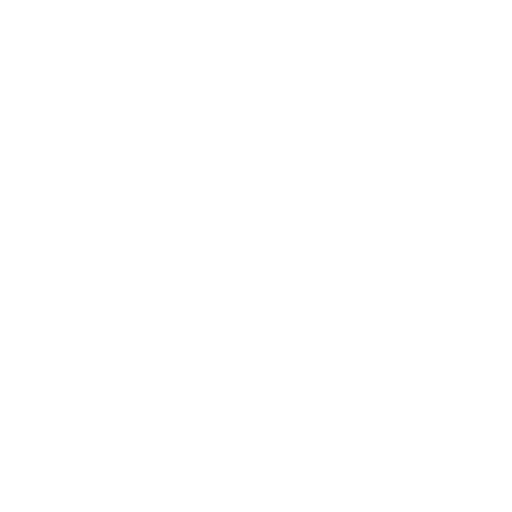
t = 0.00 s
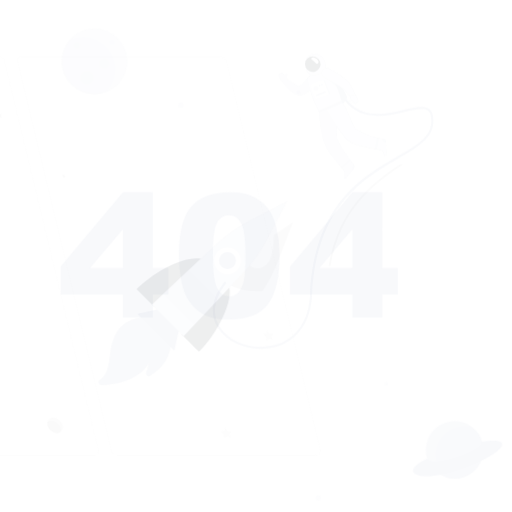
t = 0.15 s
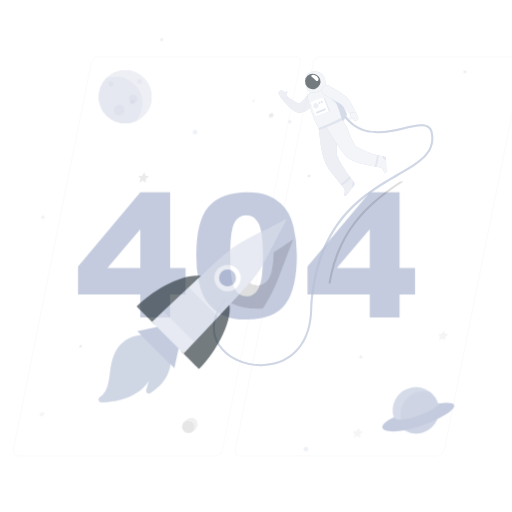
t = 0.45 s
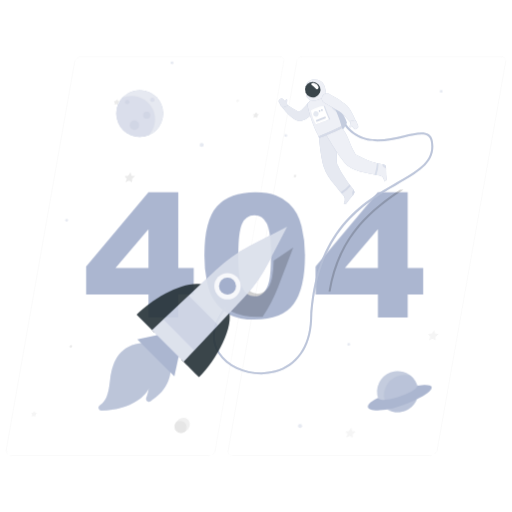
t = 0.60 s
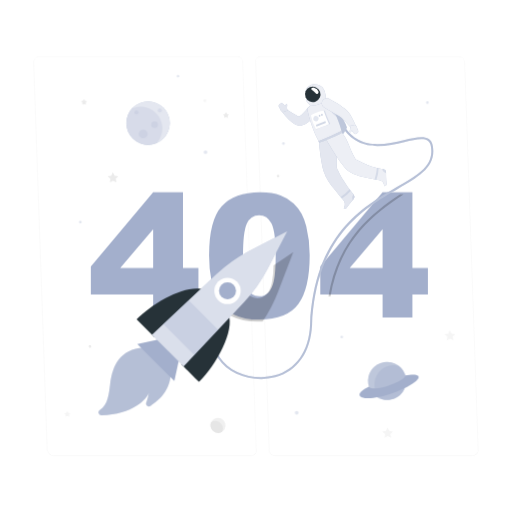
t = 0.80 s
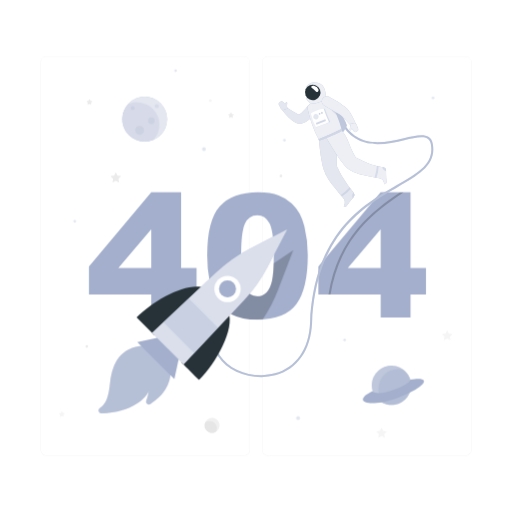
t = 1.00 s

The animated SVG that drew these frames (rendered in a browser with its animation timeline set to each time). Animation: 4 CSS @keyframes rules; one cycle of 1.00 s.

<svg
  class="animated"
  id="freepik_stories-404-error"
  xmlns="http://www.w3.org/2000/svg"
  viewBox="0 0 500 500"
  version="1.1"
  xmlns:xlink="http://www.w3.org/1999/xlink"
  xmlns:svgjs="http://svgjs.com/svgjs"
>
  <style>
    svg#freepik_stories-404-error:not(.animated) .animable {
      opacity: 0;
    }
    svg#freepik_stories-404-error.animated
      #freepik--background-complete--inject-14 {
      animation: 1s 1 forwards cubic-bezier(0.36, -0.01, 0.5, 1.38)
        lightSpeedLeft;
      animation-delay: 0s;
    }
    svg#freepik_stories-404-error.animated #freepik--404--inject-14 {
      animation: 1s 1 forwards cubic-bezier(0.36, -0.01, 0.5, 1.38) slideLeft;
      animation-delay: 0s;
    }
    svg#freepik_stories-404-error.animated #freepik--Planets--inject-14 {
      animation: 1s 1 forwards cubic-bezier(0.36, -0.01, 0.5, 1.38) zoomOut;
      animation-delay: 0s;
    }
    svg#freepik_stories-404-error.animated #freepik--Astronaut--inject-14 {
      animation: 1s 1 forwards cubic-bezier(0.36, -0.01, 0.5, 1.38) slideDown;
      animation-delay: 0s;
    }
    svg#freepik_stories-404-error.animated #freepik--Rocket--inject-14 {
      animation: 1s 1 forwards cubic-bezier(0.36, -0.01, 0.5, 1.38) slideDown;
      animation-delay: 0s;
    }
    @keyframes lightSpeedLeft {
      from {
        transform: translate3d(-50%, 0, 0) skewX(20deg);
        opacity: 0;
      }
      60% {
        transform: skewX(-10deg);
        opacity: 1;
      }
      80% {
        transform: skewX(2deg);
      }
      to {
        opacity: 1;
        transform: translate3d(0, 0, 0);
      }
    }
    @keyframes slideLeft {
      0% {
        opacity: 0;
        transform: translateX(-30px);
      }
      100% {
        opacity: 1;
        transform: translateX(0);
      }
    }
    @keyframes zoomOut {
      0% {
        opacity: 0;
        transform: scale(1.5);
      }
      100% {
        opacity: 1;
        transform: scale(1);
      }
    }
    @keyframes slideDown {
      0% {
        opacity: 0;
        transform: translateY(-30px);
      }
      100% {
        opacity: 1;
        transform: translateY(0);
      }
    }
  </style>
  <g
    id="freepik--background-complete--inject-14"
    class="animable"
    style="transform-origin: 250px 250.025px"
  >
    <path
      d="M238.4,445.05H45.3a5.71,5.71,0,0,1-5.71-5.71V60.66A5.71,5.71,0,0,1,45.3,55H238.4a5.71,5.71,0,0,1,5.71,5.71V439.34A5.71,5.71,0,0,1,238.4,445.05ZM45.3,55.2a5.47,5.47,0,0,0-5.46,5.46V439.34a5.47,5.47,0,0,0,5.46,5.46H238.4a5.47,5.47,0,0,0,5.46-5.46V60.66a5.47,5.47,0,0,0-5.46-5.46Z"
      style="fill: rgb(235, 235, 235); transform-origin: 141.85px 250.025px"
      id="el6qdhtbnrao5"
      class="animable"
    ></path>
    <path
      d="M454.7,445.05H261.6a5.71,5.71,0,0,1-5.71-5.71V60.66A5.71,5.71,0,0,1,261.6,55H454.7a5.71,5.71,0,0,1,5.71,5.71V439.34A5.71,5.71,0,0,1,454.7,445.05ZM261.6,55.2a5.47,5.47,0,0,0-5.46,5.46V439.34a5.47,5.47,0,0,0,5.46,5.46H454.7a5.47,5.47,0,0,0,5.46-5.46V60.66a5.47,5.47,0,0,0-5.46-5.46Z"
      style="fill: rgb(235, 235, 235); transform-origin: 358.15px 250.025px"
      id="eluq6k446y1th"
      class="animable"
    ></path>
    <polygon
      points="113.05 168.25 114.67 171.52 118.29 172.05 115.67 174.6 116.29 178.2 113.05 176.5 109.82 178.2 110.44 174.6 107.82 172.05 111.44 171.52 113.05 168.25"
      style="fill: rgb(235, 235, 235); transform-origin: 113.055px 173.225px"
      id="elpelj58gex2r"
      class="animable"
    ></polygon>
    <polygon
      points="436.7 322.48 438.32 325.76 441.94 326.29 439.32 328.83 439.94 332.44 436.7 330.74 433.47 332.44 434.09 328.83 431.47 326.29 435.09 325.76 436.7 322.48"
      style="fill: rgb(245, 245, 245); transform-origin: 436.705px 327.46px"
      id="el6r28rj01pvi"
      class="animable"
    ></polygon>
    <polygon
      points="372.6 417.57 374.22 420.84 377.83 421.37 375.21 423.92 375.83 427.52 372.6 425.82 369.37 427.52 369.98 423.92 367.37 421.37 370.98 420.84 372.6 417.57"
      style="fill: rgb(245, 245, 245); transform-origin: 372.6px 422.545px"
      id="el4zxm57pybwk"
      class="animable"
    ></polygon>
    <path
      d="M225.94,110.15l.6,1.22,1.35.2a.4.4,0,0,1,.22.69l-1,.95.23,1.34a.41.41,0,0,1-.59.43l-1.2-.64-1.2.64a.41.41,0,0,1-.59-.43l.22-1.34-1-.95a.4.4,0,0,1,.23-.69l1.34-.2.6-1.22A.41.41,0,0,1,225.94,110.15Z"
      style="fill: rgb(235, 235, 235); transform-origin: 225.546px 112.437px"
      id="elt4kjapoa1ko"
      class="animable"
    ></path>
    <path
      d="M60.78,402l.6,1.21,1.34.2a.41.41,0,0,1,.23.7l-1,.94.23,1.34a.41.41,0,0,1-.59.43l-1.2-.63-1.2.63a.41.41,0,0,1-.59-.43l.23-1.34-1-.94a.41.41,0,0,1,.22-.7l1.34-.2L60,402A.41.41,0,0,1,60.78,402Z"
      style="fill: rgb(245, 245, 245); transform-origin: 60.3893px 404.29px"
      id="elumt5neuw62"
      class="animable"
    ></path>
    <path
      d="M87.75,97.3l.6,1.22,1.35.19a.41.41,0,0,1,.22.7l-1,1,.23,1.33a.4.4,0,0,1-.59.43l-1.2-.63-1.2.63a.4.4,0,0,1-.59-.43l.22-1.33-1-1a.41.41,0,0,1,.23-.7l1.34-.19L87,97.3A.41.41,0,0,1,87.75,97.3Z"
      style="fill: rgb(235, 235, 235); transform-origin: 87.3557px 99.6393px"
      id="elppzoh0h43c9"
      class="animable"
    ></path>
    <path
      d="M86.13,338.32A1.33,1.33,0,1,1,84.8,337,1.33,1.33,0,0,1,86.13,338.32Z"
      style="fill: rgb(235, 235, 235); transform-origin: 84.8px 338.33px"
      id="elg6fcrrr71hg"
      class="animable"
    ></path>
    <path
      d="M275.67,171.89a1.33,1.33,0,1,1-1.33-1.32A1.32,1.32,0,0,1,275.67,171.89Z"
      style="fill: rgb(235, 235, 235); transform-origin: 274.34px 171.9px"
      id="el2cis44avyrb"
      class="animable"
    ></path>
    <path
      d="M206.71,98.4a1.33,1.33,0,1,1-1.33-1.33A1.34,1.34,0,0,1,206.71,98.4Z"
      style="fill: rgb(245, 245, 245); transform-origin: 205.38px 98.4px"
      id="elf87fxwmhxu"
      class="animable"
    ></path>
    <g id="elgavcno9qsr5">
      <circle
        cx="207.14"
        cy="415.38"
        r="7.35"
        style="
          fill: rgb(240, 240, 240);
          transform-origin: 207.14px 415.38px;
          transform: rotate(-13.28deg);
        "
        class="animable"
        id="elhvyoe7kemh7"
      ></circle>
    </g>
    <path
      d="M204.6,411.09a7.09,7.09,0,0,0-4.19,1.36,7.34,7.34,0,0,0,10.5,9.23s0,0,0,0a7.17,7.17,0,0,0-6.31-10.58Z"
      style="fill: rgb(230, 230, 230); transform-origin: 205.786px 416.907px"
      id="elikqoftl7ns"
      class="animable"
    ></path>
  </g>
  <g
    id="freepik--404--inject-14"
    class="animable"
    style="transform-origin: 251.415px 249.955px"
  >
    <path
      d="M147.68,287.64H86.83V260.17l60.85-72.34H176.8v73.9h15.09v25.91H176.8v22.48H147.68Zm0-25.91V223.89l-32.16,37.84Z"
      style="fill: #a3afcc; transform-origin: 139.36px 248.975px"
      id="el1ihmnagmkz3h"
      class="animable"
    ></path>
    <path
      d="M202.3,249.51q0-34.29,12.34-48t37.61-13.7q12.13,0,19.93,3a36.79,36.79,0,0,1,12.71,7.79,41.59,41.59,0,0,1,7.75,10.09,52.38,52.38,0,0,1,4.55,12.34,115.36,115.36,0,0,1,3.36,28q0,32.72-11.07,47.89t-38.13,15.18q-15.18,0-24.53-4.84a39.76,39.76,0,0,1-15.33-14.19q-4.35-6.64-6.77-18.17A124.33,124.33,0,0,1,202.3,249.51Zm33.14.08q0,23,4.05,31.37t11.77,8.41a12.34,12.34,0,0,0,8.82-3.57q3.74-3.57,5.5-11.28t1.76-24q0-23.94-4.06-32.19t-12.18-8.24q-8.28,0-12,8.41T235.44,249.59Z"
      style="fill: #a3afcc; transform-origin: 251.423px 249.955px"
      id="el7840cz4795a"
      class="animable"
    ></path>
    <path
      d="M371.74,287.64H310.89V260.17l60.85-72.34h29.12v73.9H416v25.91H400.86v22.48H371.74Zm0-25.91V223.89l-32.15,37.84Z"
      style="fill: #a3afcc; transform-origin: 363.445px 248.975px"
      id="ely6eih1pgoo"
      class="animable"
    ></path>
  </g>
  <g
    id="freepik--Planets--inject-14"
    class="animable"
    style="transform-origin: 247.91px 238.95px"
  >
    <g id="elmw6t0mty6eo">
      <g
        style="opacity: 0.3; transform-origin: 247.91px 238.95px"
        class="animable"
        id="elxllbyu99kjs"
      >
        <path
          d="M201,145.62a1.87,1.87,0,1,1-1.86-1.87A1.86,1.86,0,0,1,201,145.62Z"
          style="fill: #a3afcc; transform-origin: 199.13px 145.62px"
          id="el56th644re"
          class="animable"
        ></path>
        <circle
          cx="72.97"
          cy="216.13"
          r="1.32"
          style="fill: #a3afcc; transform-origin: 72.97px 216.13px"
          id="elblxd27qk6ae"
          class="animable"
        ></circle>
        <circle
          cx="291.05"
          cy="408.33"
          r="1.89"
          style="fill: #a3afcc; transform-origin: 291.05px 408.33px"
          id="el7daqg1cs11p"
          class="animable"
        ></circle>
        <circle
          cx="336.5"
          cy="332"
          r="1.32"
          style="fill: #a3afcc; transform-origin: 336.5px 332px"
          id="ely6s46nd7hms"
          class="animable"
        ></circle>
        <path
          d="M424.17,95.62a1.32,1.32,0,1,1-1.32-1.32A1.32,1.32,0,0,1,424.17,95.62Z"
          style="fill: #a3afcc; transform-origin: 422.85px 95.62px"
          id="elubkr01tsywk"
          class="animable"
        ></path>
        <path
          d="M172.75,69a1.32,1.32,0,1,1-1.32-1.32A1.33,1.33,0,0,1,172.75,69Z"
          style="fill: #a3afcc; transform-origin: 171.43px 69px"
          id="elg953sb7wmhb"
          class="animable"
        ></path>
        <circle
          cx="277.7"
          cy="136.94"
          r="1.32"
          style="fill: #a3afcc; transform-origin: 277.7px 136.94px"
          id="elkm407habpii"
          class="animable"
        ></circle>
      </g>
    </g>
    <circle
      cx="141.23"
      cy="116.36"
      r="21.91"
      style="fill: #a3afcc; transform-origin: 141.23px 116.36px"
      id="elpm1h8p94sl"
      class="animable"
    ></circle>
    <g id="el7wg1ek5y8th">
      <circle
        cx="141.23"
        cy="116.36"
        r="21.91"
        style="
          fill: rgb(255, 255, 255);
          opacity: 0.7;
          transform-origin: 141.23px 116.36px;
        "
        class="animable"
        id="el0w4vw446oo3"
      ></circle>
    </g>
    <g id="eloaubt4prywj">
      <path
        d="M133.68,99.83A21.84,21.84,0,0,0,125,101.6a21.92,21.92,0,0,0,24.87,34.89h0a21.92,21.92,0,0,0-16.23-36.65Z"
        style="
          fill: #a3afcc;
          opacity: 0.2;
          transform-origin: 137.425px 119.051px;
        "
        class="animable"
        id="elp9vyohdbzkt"
      ></path>
    </g>
    <g id="elxgy8t2g8u1">
      <path
        d="M131.5,105.62a2,2,0,1,1-2-2A2,2,0,0,1,131.5,105.62Z"
        style="fill: #a3afcc; opacity: 0.2; transform-origin: 129.5px 105.62px"
        class="animable"
        id="el07i03r09veor"
      ></path>
    </g>
    <g id="el7tq2an7x5vw">
      <path
        d="M155.06,103.62a2,2,0,1,1-2-2A2,2,0,0,1,155.06,103.62Z"
        style="fill: #a3afcc; opacity: 0.2; transform-origin: 153.06px 103.62px"
        class="animable"
        id="elma22tptba7k"
      ></path>
    </g>
    <g id="elcqneq345bl5">
      <path
        d="M151.06,117.9a3.28,3.28,0,1,1-3.28-3.28A3.28,3.28,0,0,1,151.06,117.9Z"
        style="fill: #a3afcc; opacity: 0.2; transform-origin: 147.78px 117.9px"
        class="animable"
        id="el3lr6667hh9i"
      ></path>
    </g>
    <g id="elmpryizcgse">
      <path
        d="M140.64,127.25a4.38,4.38,0,1,1-4.38-4.38A4.38,4.38,0,0,1,140.64,127.25Z"
        style="fill: #a3afcc; opacity: 0.2; transform-origin: 136.26px 127.25px"
        class="animable"
        id="el1co51yf7acx"
      ></path>
    </g>
    <g id="elygj7j8bco8">
      <circle
        cx="382.2"
        cy="376.25"
        r="19.23"
        style="
          fill: #a3afcc;
          transform-origin: 382.2px 376.25px;
          transform: rotate(-76.72deg);
        "
        class="animable"
        id="el1f5ksmdv4or"
      ></circle>
    </g>
    <g id="elixwq4oiu0ti">
      <circle
        cx="382.2"
        cy="376.25"
        r="19.23"
        style="
          fill: rgb(255, 255, 255);
          opacity: 0.3;
          transform-origin: 382.2px 376.25px;
          transform: rotate(-76.72deg);
        "
        class="animable"
        id="elb7sui9mxahg"
      ></circle>
    </g>
    <g id="el2eqg252voih">
      <path
        d="M394.33,361.34a19.22,19.22,0,0,0-17.67,33.32,19,19,0,0,0,5.53.82,19.23,19.23,0,0,0,12.14-34.14Z"
        style="fill: #a3afcc; opacity: 0.4; transform-origin: 385.486px 378px"
        class="animable"
        id="el4g20mn5pr3k"
      ></path>
    </g>
    <path
      d="M363.83,382c-20.53,9.66-5.22,17.11,23.71,6.71,26.79-9.63,37-21.77,13-18C401.83,375.76,368.28,388.83,363.83,382Z"
      style="fill: #a3afcc; transform-origin: 384.229px 381.874px"
      id="elxrpaiaau1n"
      class="animable"
    ></path>
  </g>
  <g
    id="freepik--Astronaut--inject-14"
    class="animable"
    style="transform-origin: 315.482px 224.349px"
  >
    <g id="elapm06zp6leh">
      <path
        d="M394.1,187.83C367.21,206,332.4,230,322.79,287.64h-2.05c9.35-57,42.89-81.57,69.79-99.81Z"
        style="opacity: 0.2; transform-origin: 357.42px 237.735px"
        class="animable"
        id="eltt7ychjeii"
      ></path>
    </g>
    <path
      d="M255,368.27c-17,0-33.81-7.67-42-20.19-5.05-7.74-10.92-23.95,6.56-45.58l1.55,1.26c-12.36,15.3-14.64,30.65-6.43,43.23,10,15.3,33.59,23,53.73,17.52,20.63-5.61,33.15-23.55,34.36-49.22,4.13-87.81,50.78-114.86,84.84-134.61,21.17-12.27,36.46-21.13,33.1-39.84-.47-2.59-1.5-4.38-3.17-5.48-4.35-2.87-12.85-.88-22.69,1.41-19.31,4.5-45.75,10.66-61.5-16.13l1.73-1c15,25.53,39.57,19.8,59.32,15.2,10.29-2.39,19.17-4.46,24.24-1.13,2.15,1.41,3.47,3.64,4,6.8,3.61,20.08-13,29.72-34.05,41.92-33.67,19.52-79.77,46.25-83.85,133-1.26,26.6-14.32,45.21-35.84,51.06A52.88,52.88,0,0,1,255,368.27Z"
      style="fill: #a3afcc; transform-origin: 315.482px 243.955px"
      id="el6evz0c9dff8"
      class="animable"
    ></path>
    <g id="elmpi54aoqmnd">
      <path
        d="M255,368.27c-17,0-33.81-7.67-42-20.19-5.05-7.74-10.92-23.95,6.56-45.58l1.55,1.26c-12.36,15.3-14.64,30.65-6.43,43.23,10,15.3,33.59,23,53.73,17.52,20.63-5.61,33.15-23.55,34.36-49.22,4.13-87.81,50.78-114.86,84.84-134.61,21.17-12.27,36.46-21.13,33.1-39.84-.47-2.59-1.5-4.38-3.17-5.48-4.35-2.87-12.85-.88-22.69,1.41-19.31,4.5-45.75,10.66-61.5-16.13l1.73-1c15,25.53,39.57,19.8,59.32,15.2,10.29-2.39,19.17-4.46,24.24-1.13,2.15,1.41,3.47,3.64,4,6.8,3.61,20.08-13,29.72-34.05,41.92-33.67,19.52-79.77,46.25-83.85,133-1.26,26.6-14.32,45.21-35.84,51.06A52.88,52.88,0,0,1,255,368.27Z"
        style="
          fill: rgb(255, 255, 255);
          opacity: 0.2;
          transform-origin: 315.482px 243.955px;
        "
        class="animable"
        id="eliqdz9yc17m"
      ></path>
    </g>
    <path
      d="M312.76,97a46.05,46.05,0,0,1,13.58,2.13s11,18.77,12.3,23.07c-.46,4.24-7.61,11.19-7.61,11.19Z"
      style="fill: #a3afcc; transform-origin: 325.7px 115.195px"
      id="el870o6h2uhs3"
      class="animable"
    ></path>
    <g id="elfvlr44a6h6">
      <path
        d="M312.76,97a46.05,46.05,0,0,1,13.58,2.13s11,18.77,12.3,23.07c-.46,4.24-7.61,11.19-7.61,11.19Z"
        style="
          fill: rgb(255, 255, 255);
          opacity: 0.3;
          transform-origin: 325.7px 115.195px;
        "
        class="animable"
        id="el6pz2e7t5wh8"
      ></path>
    </g>
    <path
      d="M345.34,188.13a141.41,141.41,0,0,1-11.56-16.38q-1.26-2.17-2.39-4.42c-.43-.85-.84-1.7-1.24-2.56a10.76,10.76,0,0,1-1.21-2.69c-1.2-12.67,3.14-22-1-32.17l-16.48,6.44s1.4,18.12,4.6,29c2,6.73,6.48,12.55,10.81,17.94,1.35,1.68,2.65,3.41,4,5.1s2.71,3.06,4,4.65c1.95,2.41,2.59,4.72,1.12,7.56l-.25.45c-.42.74,1.54,1.58,2.78,0,2-2.58,1.72-2.42,3.46-4.62,1.06-1.33,2.27-2.78,3.32-4A3.37,3.37,0,0,0,345.34,188.13Z"
      style="fill: #a3afcc; transform-origin: 328.778px 165.928px"
      id="el4szfxrpdchy"
      class="animable"
    ></path>
    <g id="el6sgwtpph41g">
      <path
        d="M345.34,188.13a141.41,141.41,0,0,1-11.56-16.38q-1.26-2.17-2.39-4.42c-.43-.85-.84-1.7-1.24-2.56a10.76,10.76,0,0,1-1.21-2.69c-1.2-12.67,3.14-22-1-32.17l-16.48,6.44s1.4,18.12,4.6,29c2,6.73,6.48,12.55,10.81,17.94,1.35,1.68,2.65,3.41,4,5.1s2.71,3.06,4,4.65c1.95,2.41,2.59,4.72,1.12,7.56l-.25.45c-.42.74,1.54,1.58,2.78,0,2-2.58,1.72-2.42,3.46-4.62,1.06-1.33,2.27-2.78,3.32-4A3.37,3.37,0,0,0,345.34,188.13Z"
        style="
          fill: rgb(255, 255, 255);
          opacity: 0.7;
          transform-origin: 328.778px 165.928px;
        "
        class="animable"
        id="eli0ufvatc1ik"
      ></path>
    </g>
    <g id="elhjjw8tda1eo">
      <path
        d="M341.31,182.92a54.69,54.69,0,0,1-8.66,7.52c.43.48.85,1,1.28,1.46a43.92,43.92,0,0,0,8.5-7.51Z"
        style="fill: #a3afcc; opacity: 0.3; transform-origin: 337.54px 187.41px"
        class="animable"
        id="elfde69hd0z66"
      ></path>
    </g>
    <g id="el4j50r0o2i9x">
      <path
        d="M345.34,188.13l-.12-.14a5.18,5.18,0,0,0-1.27,3.17,5,5,0,0,0,.38,2.35l.95-1.13A3.37,3.37,0,0,0,345.34,188.13Z"
        style="
          fill: #a3afcc;
          opacity: 0.3;
          transform-origin: 344.999px 190.75px;
        "
        class="animable"
        id="el8jn11s3j60p"
      ></path>
    </g>
    <path
      d="M308.84,109a35.38,35.38,0,0,1-6.37,7.19,23.27,23.27,0,0,1-4.42,3,19,19,0,0,1-2.58,1.09l-.68.22-.22.06-.47.13a5.93,5.93,0,0,1-.88.14,7.55,7.55,0,0,1-2.51-.23,12.24,12.24,0,0,1-2.94-1.27,25,25,0,0,1-2.15-1.41,40.31,40.31,0,0,1-3.58-3,53.16,53.16,0,0,1-6-6.74,2.51,2.51,0,0,1,3.35-3.62l.08,0c2.36,1.5,4.74,3.08,7.06,4.49,1.18.69,2.32,1.39,3.45,1.93a15.29,15.29,0,0,0,1.59.72,3.12,3.12,0,0,0,1.07.26c.06,0,0-.07-.37-.06a2.93,2.93,0,0,0-.35,0l-.22.05,0,0,.33-.17a13.53,13.53,0,0,0,1.29-.79,18.4,18.4,0,0,0,2.5-2.12,63.62,63.62,0,0,0,4.9-5.79l0,0a5,5,0,0,1,8,5.93Z"
      style="fill: #a3afcc; transform-origin: 292.498px 111.132px"
      id="eldghurfu8p6i"
      class="animable"
    ></path>
    <g id="ell5nb3cq285a">
      <path
        d="M308.84,109a35.38,35.38,0,0,1-6.37,7.19,23.27,23.27,0,0,1-4.42,3,19,19,0,0,1-2.58,1.09l-.68.22-.22.06-.47.13a5.93,5.93,0,0,1-.88.14,7.55,7.55,0,0,1-2.51-.23,12.24,12.24,0,0,1-2.94-1.27,25,25,0,0,1-2.15-1.41,40.31,40.31,0,0,1-3.58-3,53.16,53.16,0,0,1-6-6.74,2.51,2.51,0,0,1,3.35-3.62l.08,0c2.36,1.5,4.74,3.08,7.06,4.49,1.18.69,2.32,1.39,3.45,1.93a15.29,15.29,0,0,0,1.59.72,3.12,3.12,0,0,0,1.07.26c.06,0,0-.07-.37-.06a2.93,2.93,0,0,0-.35,0l-.22.05,0,0,.33-.17a13.53,13.53,0,0,0,1.29-.79,18.4,18.4,0,0,0,2.5-2.12,63.62,63.62,0,0,0,4.9-5.79l0,0a5,5,0,0,1,8,5.93Z"
        style="
          fill: rgb(255, 255, 255);
          opacity: 0.7;
          transform-origin: 292.498px 111.132px;
        "
        class="animable"
        id="elq9kkjvxesuk"
      ></path>
    </g>
    <path
      d="M272.29,102.42l1.17,2s.89,2.62,2.68,3.1l4.86-1.57-.25-.41h0c-.62-.94-.55-2.77-.34-4.29s-.57-1.57-1.15-1.19a3.82,3.82,0,0,0-.84,1.65,7.77,7.77,0,0,0-.79-.93l-1.48-1.48a1.72,1.72,0,0,0-2.34-.06l-1.2,1.07A1.71,1.71,0,0,0,272.29,102.42Z"
      style="fill: #a3afcc; transform-origin: 276.531px 103.165px"
      id="elthpsk631ar8"
      class="animable"
    ></path>
    <g id="elq59fgucaxgl">
      <path
        d="M272.29,102.42l1.17,2s.89,2.62,2.68,3.1l4.86-1.57-.25-.41h0c-.62-.94-.55-2.77-.34-4.29s-.57-1.57-1.15-1.19a3.82,3.82,0,0,0-.84,1.65,7.77,7.77,0,0,0-.79-.93l-1.48-1.48a1.72,1.72,0,0,0-2.34-.06l-1.2,1.07A1.71,1.71,0,0,0,272.29,102.42Z"
        style="
          fill: rgb(255, 255, 255);
          opacity: 0.7;
          transform-origin: 276.531px 103.165px;
        "
        class="animable"
        id="elhii5tldgnbm"
      ></path>
    </g>
    <path
      d="M317.67,95.22a59.64,59.64,0,0,0-15.34,6.47,4.32,4.32,0,0,0-1.94,4.53c1.93,9.44,6.32,22.08,11.06,30.13l22.11-9.15c.15-3.9-5.22-16.52-10.69-28.72C321.89,96.29,320,94.66,317.67,95.22Z"
      style="fill: #a3afcc; transform-origin: 316.932px 115.729px"
      id="el14261lm2ltm"
      class="animable"
    ></path>
    <g id="els43witmwyi">
      <path
        d="M317.67,95.22a59.64,59.64,0,0,0-15.34,6.47,4.32,4.32,0,0,0-1.94,4.53c1.93,9.44,6.32,22.08,11.06,30.13l22.11-9.15c.15-3.9-5.22-16.52-10.69-28.72C321.89,96.29,320,94.66,317.67,95.22Z"
        style="
          fill: rgb(255, 255, 255);
          opacity: 0.8;
          transform-origin: 316.932px 115.729px;
        "
        class="animable"
        id="el98qqvwca6v"
      ></path>
    </g>
    <g id="elxzptdpnwgt">
      <path
        d="M326.3,106.21l-4.39-1.47c1,2.57,4.53,5.82,7,7.73C328.11,110.47,327.22,108.37,326.3,106.21Z"
        style="
          fill: #a3afcc;
          opacity: 0.3;
          transform-origin: 325.41px 108.605px;
        "
        class="animable"
        id="elt60e7xd5h4d"
      ></path>
    </g>
    <path
      d="M316.22,85.32c-1.83-3.48-5.78-5.23-10.52-4.84-4,.34-7.54,4.42-7.12,6.62S302.36,90.24,303,91l-2.77,2a3,3,0,0,0-.6,4.29c1.17,1.48,2.71,3,3.6,4.12,7.66-.2,13.33-3.12,15.38-5.93C317.84,91.92,318,88.78,316.22,85.32Z"
      style="fill: #a3afcc; transform-origin: 308.578px 90.9182px"
      id="elkjtt5mdv4z"
      class="animable"
    ></path>
    <g id="eluvzayh51egi">
      <path
        d="M316.22,85.32c-1.83-3.48-5.78-5.23-10.52-4.84-4,.34-7.54,4.42-7.12,6.62S302.36,90.24,303,91l-2.77,2a3,3,0,0,0-.6,4.29c1.17,1.48,2.71,3,3.6,4.12,7.66-.2,13.33-3.12,15.38-5.93C317.84,91.92,318,88.78,316.22,85.32Z"
        style="
          fill: rgb(255, 255, 255);
          opacity: 0.8;
          transform-origin: 308.578px 90.9182px;
        "
        class="animable"
        id="el6w5pw2e3ky8"
      ></path>
    </g>
    <path
      d="M312.46,87.48a7.57,7.57,0,1,1-9.81-4.3A7.58,7.58,0,0,1,312.46,87.48Z"
      style="fill: rgb(38, 50, 56); transform-origin: 305.407px 90.2315px"
      id="elhepobnna74e"
      class="animable"
    ></path>
    <path
      d="M377.39,177.6c-.11-3.29-.26-3-.35-5.77-.06-1.7-.07-3.59-.08-5.22a3.36,3.36,0,0,0-2.7-3.28c-1.32-.27-2.65-.52-4-.8-1.73-.37-3.44-.77-5.13-1.26-1.32-.38-2.62-.8-3.91-1.27s-2.74-1-4.08-1.62c-1.58-.67-3.14-1.39-4.68-2.14-1.73-.82-3.44-1.68-5.15-2.55-6.58-10.89-6.72-18.07-13.78-26.49l-15.16,6.86s11.14,19.76,18.72,28.14c4.37,4.82,11.22,7,17.33,8.58,4.41,1.13,8.88,2,13.35,2.83,1.74.32,3.63.44,5.13,1.48a5.74,5.74,0,0,1,2.14,3.45q.1.42.18.84C375.41,180.22,377.46,179.58,377.39,177.6Z"
      style="fill: #a3afcc; transform-origin: 347.881px 153.47px"
      id="el0k2dgikl3d77"
      class="animable"
    ></path>
    <g id="el4jj7plfsp0b">
      <path
        d="M377.39,177.6c-.11-3.29-.26-3-.35-5.77-.06-1.7-.07-3.59-.08-5.22a3.36,3.36,0,0,0-2.7-3.28c-1.32-.27-2.65-.52-4-.8-1.73-.37-3.44-.77-5.13-1.26-1.32-.38-2.62-.8-3.91-1.27s-2.74-1-4.08-1.62c-1.58-.67-3.14-1.39-4.68-2.14-1.73-.82-3.44-1.68-5.15-2.55-6.58-10.89-6.72-18.07-13.78-26.49l-15.16,6.86s11.14,19.76,18.72,28.14c4.37,4.82,11.22,7,17.33,8.58,4.41,1.13,8.88,2,13.35,2.83,1.74.32,3.63.44,5.13,1.48a5.74,5.74,0,0,1,2.14,3.45q.1.42.18.84C375.41,180.22,377.46,179.58,377.39,177.6Z"
        style="
          fill: rgb(255, 255, 255);
          opacity: 0.8;
          transform-origin: 347.881px 153.47px;
        "
        class="animable"
        id="elcj65mbw1e1o"
      ></path>
    </g>
    <g id="elephn11ya6nf">
      <path
        d="M369.7,162.4c-.6-.13-1.2-.26-1.81-.41.05,3.46-1.57,9.42-2.16,11.23l1.9.36A38.11,38.11,0,0,0,369.7,162.4Z"
        style="
          fill: #a3afcc;
          opacity: 0.3;
          transform-origin: 367.715px 167.785px;
        "
        class="animable"
        id="elh6bo8ibnexc"
      ></path>
    </g>
    <g id="elxq2ndjqxrjk">
      <path
        d="M377,166.61a3.36,3.36,0,0,0-2.69-3.28l-1-.19a4.58,4.58,0,0,0,1.63,2.9,5.09,5.09,0,0,0,2,1.14C377,167,377,166.8,377,166.61Z"
        style="
          fill: #a3afcc;
          opacity: 0.3;
          transform-origin: 375.155px 165.16px;
        "
        class="animable"
        id="elqxlkev70o1"
      ></path>
    </g>
    <path
      d="M311.05,87.54c.4,1.52-1.3,3.11-2.65,1.8a30.83,30.83,0,0,0-4.12-3.69c-1.39-.87.46-2.39,2.65-1.8A5.94,5.94,0,0,1,311.05,87.54Z"
      style="fill: rgb(255, 255, 255); transform-origin: 307.454px 86.7717px"
      id="el2thq2htbnrs"
      class="animable"
    ></path>
    <path
      d="M311.16,135.86c-.7.26.58,1.46.58,1.46s14-4.79,22.5-9.72a1.88,1.88,0,0,0-.68-1.58A216,216,0,0,1,311.16,135.86Z"
      style="fill: #a3afcc; transform-origin: 322.598px 131.67px"
      id="elgi9zdt1qxwn"
      class="animable"
    ></path>
    <g id="el93m8pqauu4q">
      <path
        d="M311.16,135.86c-.7.26.58,1.46.58,1.46s14-4.79,22.5-9.72a1.88,1.88,0,0,0-.68-1.58A216,216,0,0,1,311.16,135.86Z"
        style="
          fill: rgb(255, 255, 255);
          opacity: 0.5;
          transform-origin: 322.598px 131.67px;
        "
        class="animable"
        id="elolsjh06vhy8"
      ></path>
    </g>
    <path
      d="M321.46,94.56c2.76,1.4,5.35,2.87,8,4.5,1.29.82,2.57,1.65,3.84,2.55s2.53,1.82,3.8,2.86l.47.39.59.54a12.74,12.74,0,0,1,1,1c.32.35.59.69.85,1s.54.68.77,1a43.8,43.8,0,0,1,2.58,4,59.05,59.05,0,0,1,4,8.35,2.52,2.52,0,0,1-4.19,2.62l-.05-.06c-2-2.13-3.93-4.37-5.87-6.46s-3.91-4.21-5.54-5.14c-2.27-1.41-4.8-2.82-7.31-4.2l-7.56-4.2h0a5,5,0,0,1,4.68-8.84Z"
      style="fill: #a3afcc; transform-origin: 330.851px 109.024px"
      id="eldwrvnx0q2wc"
      class="animable"
    ></path>
    <g id="ellfp3r9ko0sg">
      <path
        d="M321.46,94.56c2.76,1.4,5.35,2.87,8,4.5,1.29.82,2.57,1.65,3.84,2.55s2.53,1.82,3.8,2.86l.47.39.59.54a12.74,12.74,0,0,1,1,1c.32.35.59.69.85,1s.54.68.77,1a43.8,43.8,0,0,1,2.58,4,59.05,59.05,0,0,1,4,8.35,2.52,2.52,0,0,1-4.19,2.62l-.05-.06c-2-2.13-3.93-4.37-5.87-6.46s-3.91-4.21-5.54-5.14c-2.27-1.41-4.8-2.82-7.31-4.2l-7.56-4.2h0a5,5,0,0,1,4.68-8.84Z"
        style="
          fill: rgb(255, 255, 255);
          opacity: 0.8;
          transform-origin: 330.851px 109.024px;
        "
        class="animable"
        id="eld9x3ner8pe5"
      ></path>
    </g>
    <path
      d="M349.73,125.74l-.85-2.13s-.47-2.72-2.16-3.48l-5,.79.17.44h0c.46,1,.11,2.83-.34,4.29s.31,1.65.95,1.36c.36-.16.71-.81,1.09-1.5a8.46,8.46,0,0,0,.63,1l1.23,1.69a1.72,1.72,0,0,0,2.3.44l1.36-.87A1.7,1.7,0,0,0,349.73,125.74Z"
      style="fill: #a3afcc; transform-origin: 345.632px 124.516px"
      id="eleks209w8e3k"
      class="animable"
    ></path>
    <g id="elvkudkxe4jkn">
      <path
        d="M349.73,125.74l-.85-2.13s-.47-2.72-2.16-3.48l-5,.79.17.44h0c.46,1,.11,2.83-.34,4.29s.31,1.65.95,1.36c.36-.16.71-.81,1.09-1.5a8.46,8.46,0,0,0,.63,1l1.23,1.69a1.72,1.72,0,0,0,2.3.44l1.36-.87A1.7,1.7,0,0,0,349.73,125.74Z"
        style="
          fill: rgb(255, 255, 255);
          opacity: 0.8;
          transform-origin: 345.632px 124.516px;
        "
        class="animable"
        id="elmq802yb8hv"
      ></path>
    </g>
    <g id="elv9hb0m287pi">
      <path
        d="M317.24,106.06l-1.22.1-7.49,18.08a4,4,0,0,0,1.22-.1s9.76-3.64,12.71-5C320.48,115.05,317.24,106.06,317.24,106.06Z"
        style="
          fill: #a3afcc;
          opacity: 0.3;
          transform-origin: 315.495px 115.155px;
        "
        class="animable"
        id="el6gcslrmbut"
      ></path>
    </g>
    <path
      d="M303.57,110.8a43.41,43.41,0,0,0,5,13.44c3.66-1.26,9.76-3.64,12.72-5A135.36,135.36,0,0,1,316,106.16C312.87,106.37,306,109,303.57,110.8Z"
      style="fill: rgb(255, 255, 255); transform-origin: 312.43px 115.2px"
      id="elnhwee9gp7gj"
      class="animable"
    ></path>
    <g id="elrhk6m4a94ep">
      <path
        d="M311,114.71a2.58,2.58,0,1,1-1.73-3.21A2.58,2.58,0,0,1,311,114.71Z"
        style="
          fill: #a3afcc;
          opacity: 0.3;
          transform-origin: 308.528px 113.971px;
        "
        class="animable"
        id="elz7omav2uskc"
      ></path>
    </g>
    <g id="el1pi6dux960k">
      <path
        d="M312.91,111.27a.85.85,0,1,1-.56-1A.84.84,0,0,1,312.91,111.27Z"
        style="
          fill: #a3afcc;
          opacity: 0.6;
          transform-origin: 312.083px 111.077px;
        "
        class="animable"
        id="eliqfrb4zrwug"
      ></path>
    </g>
    <g id="eleuozphka8sc">
      <path
        d="M315.15,110.4a.85.85,0,1,1-1.62-.49.84.84,0,0,1,1.05-.56A.85.85,0,0,1,315.15,110.4Z"
        style="
          fill: #a3afcc;
          opacity: 0.6;
          transform-origin: 314.325px 110.197px;
        "
        class="animable"
        id="el471w9wcuutd"
      ></path>
    </g>
    <g id="elm2kbmrgh5hk">
      <polygon
        points="318.29 118.19 309.04 121.84 308.49 120.02 317.73 116.37 318.29 118.19"
        style="
          fill: #a3afcc;
          opacity: 0.5;
          transform-origin: 313.39px 119.105px;
        "
        class="animable"
        id="elqa7ixdokyaa"
      ></polygon>
    </g>
  </g>
  <g
    id="freepik--Rocket--inject-14"
    class="animable"
    style="transform-origin: 191.359px 313.79px"
  >
    <g id="elltqd7otkp">
      <path
        d="M267.26,257.17a94,94,0,0,1-1.68,17.35q-1.77,7.71-5.5,11.28a12.3,12.3,0,0,1-8.81,3.57q-7.71,0-11.77-8.41a23.79,23.79,0,0,1-1.21-3.11,144.31,144.31,0,0,0-15.92,16l-5.31,6.26a38.62,38.62,0,0,0,9.77,7.19q9.34,4.83,24.52,4.84c1.78,0,3.5-.05,5.17-.15a143.39,143.39,0,0,0,15.1-29l14.85-38.72Z"
        style="opacity: 0.2; transform-origin: 251.765px 278.205px"
        class="animable"
        id="ellxolr0adppj"
      ></path>
    </g>
    <path
      d="M133.39,310l17.5,17.5,49-46.17C183,274.88,150.16,293.19,133.39,310Z"
      style="fill: rgb(38, 50, 56); transform-origin: 166.64px 303.752px"
      id="elc0gzmcx8w3"
      class="animable"
    ></path>
    <path
      d="M194.42,371c-5.59-5.6-17.5-17.5-17.5-17.5l46.17-49C229.5,321.35,211.19,354.22,194.42,371Z"
      style="fill: rgb(38, 50, 56); transform-origin: 200.66px 337.75px"
      id="el30xhzy99r5s"
      class="animable"
    ></path>
    <path
      d="M261.4,260.7l19.09-36.81L243.68,243a144.22,144.22,0,0,0-32.44,23l-62.75,59.07,30.83,30.83,59.07-62.75A144.22,144.22,0,0,0,261.4,260.7Z"
      style="fill: #a3afcc; transform-origin: 214.49px 289.895px"
      id="elxs2bw7axkz9"
      class="animable"
    ></path>
    <g id="elogc2o1ejqd">
      <path
        d="M261.4,260.7l19.09-36.81L243.68,243a144.22,144.22,0,0,0-32.44,23l-62.75,59.07,30.83,30.83,59.07-62.75A144.22,144.22,0,0,0,261.4,260.7Z"
        style="
          fill: rgb(255, 255, 255);
          opacity: 0.6;
          transform-origin: 214.49px 289.895px;
        "
        class="animable"
        id="el3le46hpidgs"
      ></path>
    </g>
    <circle
      cx="222.2"
      cy="282.18"
      r="12.9"
      style="fill: rgb(255, 255, 255); transform-origin: 222.2px 282.18px"
      id="eln4o1j1yh8x"
      class="animable"
    ></circle>
    <circle
      cx="222.2"
      cy="282.18"
      r="8.29"
      style="fill: #a3afcc; transform-origin: 222.2px 282.18px"
      id="elgpqxowojt2"
      class="animable"
    ></circle>
    <g id="el46rjxubfvxj">
      <polygon
        points="189.75 344.82 159.56 314.63 184.28 291.37 213.01 320.11 189.75 344.82"
        style="
          fill: #a3afcc;
          opacity: 0.3;
          transform-origin: 186.285px 318.095px;
        "
        class="animable"
        id="elb40cgrttqhe"
      ></polygon>
    </g>
    <path
      d="M140.22,337.62c-22.6,1.83-30.09,16.3-32.65,35.53-1.3,9.81-1.88,19.74-10.11,25.48a2.77,2.77,0,0,0,1.63,5.06c30.34-.95,44.49-15.8,46.27-22a43.06,43.06,0,0,1-2.49,9.47,2.76,2.76,0,0,0,4,3.39c8.51-5.33,19.19-15.15,19.9-31.08C160.51,354.6,140.22,337.62,140.22,337.62Z"
      style="fill: #a3afcc; transform-origin: 131.509px 370.655px"
      id="el8l5158pa0m"
      class="animable"
    ></path>
    <g id="elabngxq4vjs9">
      <path
        d="M140.22,337.62c-22.6,1.83-30.09,16.3-32.65,35.53-1.3,9.81-1.88,19.74-10.11,25.48a2.77,2.77,0,0,0,1.63,5.06c30.34-.95,44.49-15.8,46.27-22a43.06,43.06,0,0,1-2.49,9.47,2.76,2.76,0,0,0,4,3.39c8.51-5.33,19.19-15.15,19.9-31.08C160.51,354.6,140.22,337.62,140.22,337.62Z"
        style="
          fill: rgb(255, 255, 255);
          opacity: 0.2;
          transform-origin: 131.509px 370.655px;
        "
        class="animable"
        id="elqnmbor468u"
      ></path>
    </g>
    <polygon
      points="170.28 370.3 134.08 334.1 153.36 329.93 174.45 351.02 170.28 370.3"
      style="fill: #a3afcc; transform-origin: 154.265px 350.115px"
      id="el12es1b2r4ooc"
      class="animable"
    ></polygon>
  </g>
  <defs>
    <filter id="active" height="200%">
      <feMorphology
        in="SourceAlpha"
        result="DILATED"
        operator="dilate"
        radius="2"
      ></feMorphology>
      <feFlood flood-color="#32DFEC" flood-opacity="1" result="PINK"></feFlood>
      <feComposite
        in="PINK"
        in2="DILATED"
        operator="in"
        result="OUTLINE"
      ></feComposite>
      <feMerge>
        <feMergeNode in="OUTLINE"></feMergeNode>
        <feMergeNode in="SourceGraphic"></feMergeNode>
      </feMerge>
    </filter>
    <filter id="hover" height="200%">
      <feMorphology
        in="SourceAlpha"
        result="DILATED"
        operator="dilate"
        radius="2"
      ></feMorphology>
      <feFlood
        flood-color="#ff0000"
        flood-opacity="0.5"
        result="PINK"
      ></feFlood>
      <feComposite
        in="PINK"
        in2="DILATED"
        operator="in"
        result="OUTLINE"
      ></feComposite>
      <feMerge>
        <feMergeNode in="OUTLINE"></feMergeNode>
        <feMergeNode in="SourceGraphic"></feMergeNode>
      </feMerge>
      <feColorMatrix
        type="matrix"
        values="0   0   0   0   0                0   1   0   0   0                0   0   0   0   0                0   0   0   1   0 "
      ></feColorMatrix>
    </filter>
  </defs>
</svg>
